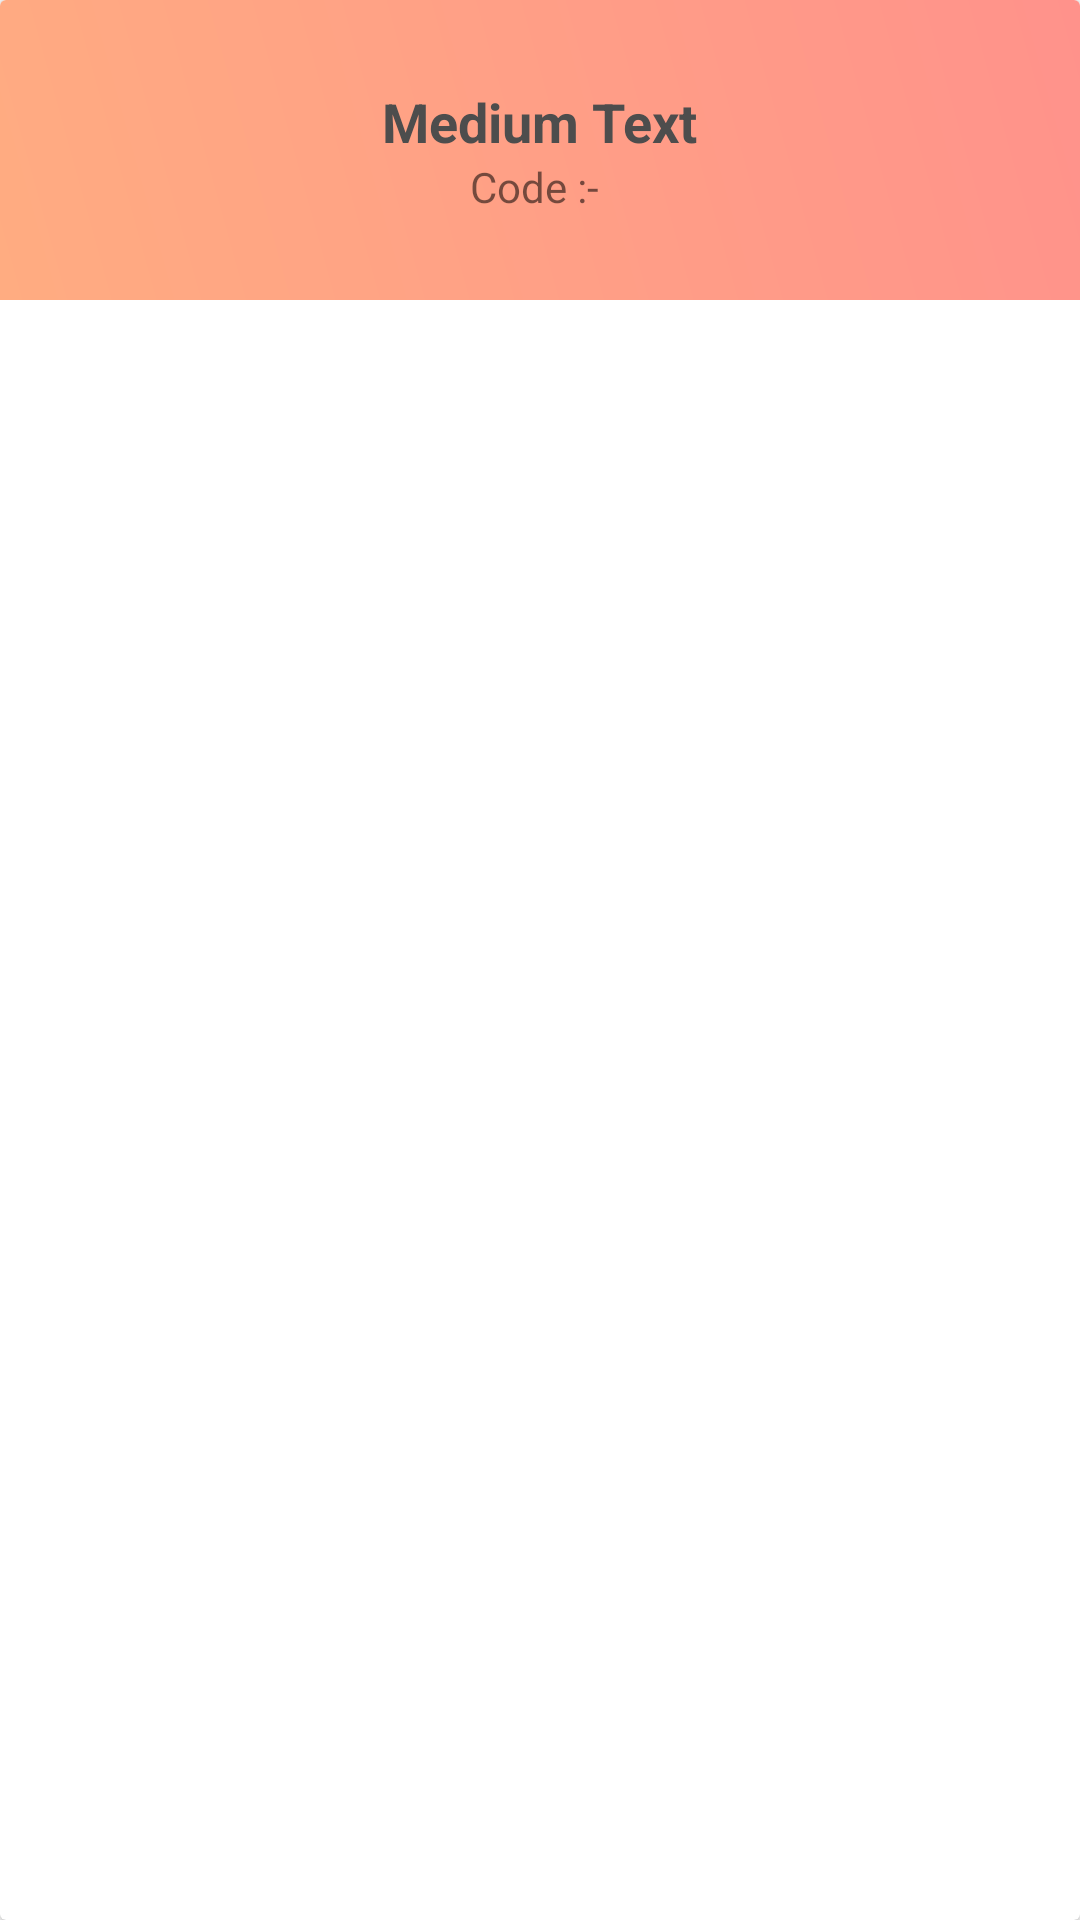

The Android layout XML behind this screen, and the referenced resources:
<!-- AndroidManifest.xml: application theme Theme.Gtuexampaper13 -->
<!-- res/layout/hel4.xml -->
<?xml version="1.0" encoding="utf-8"?>
<androidx.cardview.widget.CardView xmlns:android="http://schemas.android.com/apk/res/android"
    android:layout_width="match_parent"
    android:layout_height="wrap_content"
    android:id="@+id/cardView3"
    android:layout_margin="6dp">

    <LinearLayout
        android:layout_width="match_parent"
        android:layout_height="100dp"
        android:orientation="vertical"
        android:gravity="center"
        android:background="@drawable/gradient_3">

        <TextView
            android:id="@+id/name"
            android:layout_width="wrap_content"
            android:layout_height="wrap_content"
            android:layout_gravity="center_horizontal|center_vertical"
            android:text="Medium Text"
            android:textAppearance="?android:attr/textAppearanceMedium"
            android:textColor="#4d4d4d"
            android:textStyle="bold" />

        <TextView
            android:id="@+id/p"
            android:layout_width="wrap_content"
            android:layout_height="wrap_content"
            android:layout_gravity="center|center_vertical"
            android:text="Code :- " />

    </LinearLayout>

</androidx.cardview.widget.CardView>
<!-- resources referenced by this layout -->
<resources>
  <!-- drawable gradient_3 (drawable-v24) -->
  <?xml version="1.0" encoding="utf-8"?>
  <shape xmlns:android="http://schemas.android.com/apk/res/android">
      <gradient
          android:angle="45"
          android:endColor="#ff928b"
          android:startColor="#ffac81" />
  </shape>
  <style name="Theme.Gtuexampaper13" parent="Theme.MaterialComponents.DayNight.DarkActionBar">
          
          <item name="colorPrimary">#FF0000</item>
          <item name="colorPrimaryVariant">#FF0000</item>
          <item name="colorOnPrimary">@color/white</item>
          
          <item name="colorSecondary">@color/teal_200</item>
          <item name="colorSecondaryVariant">@color/teal_700</item>
          <item name="colorOnSecondary">@color/black</item>
          
          <item name="android:statusBarColor" tools:targetApi="l">?attr/colorPrimaryVariant</item>
          
      </style>
  <color name="white">#FFFFFFFF</color>
  <color name="teal_200">#FF03DAC5</color>
  <color name="teal_700">#FF018786</color>
  <color name="black">#FF000000</color>
</resources>
